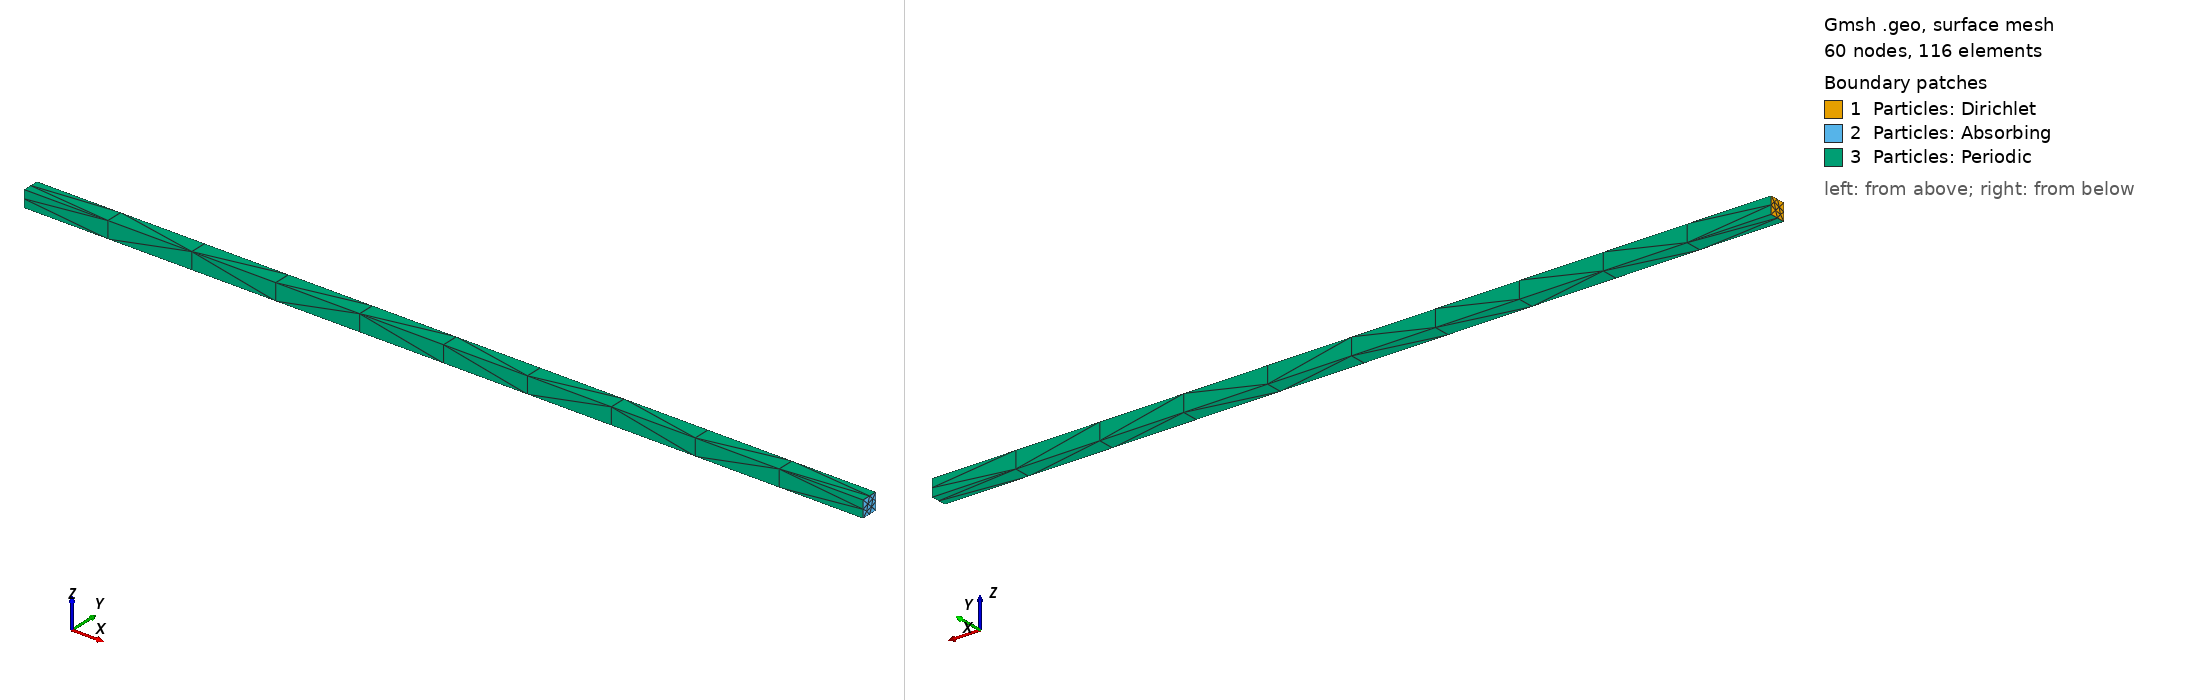

Gmsh geometry script, surface-meshed: 60 nodes, 116 surface elements. Boundary patches (legend numbers): 1 Particles: Dirichlet, 2 Particles: Absorbing, 3 Particles: Periodic. Left view from above one corner, right view from below the opposite corner. Legend entries are the model's physical surfaces. The drawing asked Gmsh for element sizes between 1% and 20% of the model's largest extent; the script's own settings can give other sizes.

=== rectangle_2.geo (drawn) ===
// Gmsh project created on Wed Nov 15 21:17:55 2023
SetFactory("OpenCASCADE");
//+
Box(1) = {0, 0, 0, 1, 0.05, 0.05};
//+
Physical Volume("Volume", 13) = {1};
//+
Physical Surface("Boundary: Periodic A", 14) = {6, 5};
//+
Physical Surface("Boundary: Periodic B", 15) = {4, 3};
//+
Physical Surface("Boundary: Periodic C", 16) = {2, 1};
//+
Dilate {{0, 0, 0}, {1, 0.1, 0.1}} {
  Volume{1}; 
}
//+
Physical Surface(17) = {6, 5, 2, 3, 4, 1};
//+
Physical Surface("Poisson: Periodic", 18) = {5, 1, 4, 6, 3, 2};
//+
Dilate {{0, 0, 0}, {1, 2, 2}} {
  Volume{1}; 
}
//+
Dilate {{0, 0, 0}, {1, 2, 2}} {
  Volume{1}; 
}
//+
Physical Surface(" Boundary", 14) -= {6};
//+
Physical Surface(" Boundary", 14) -= {4};
//+
Physical Surface(" Boundary", 14) -= {5};
//+
Physical Surface(" Boundary", 15) -= {3};
//+
Physical Surface(" Boundary", 15) -= {6};
//+
Physical Surface(" Boundary", 15) -= {6};
//+
Physical Surface(" Boundary", 15) -= {4};
//+
Physical Surface(" Boundary", 16) -= {3};
//+
Physical Surface(" Boundary", 16) -= {1};
//+
Physical Surface(" Boundary", 16) -= {2};
//+
Physical Surface(17) -= {6};
//+
Physical Surface(17) -= {5};
//+
Physical Surface(17) -= {2};
//+
Physical Surface(17) -= {1};
//+
Physical Surface(17) -= {4, 3};
//+
Physical Surface(" Poisson", 18) -= {6};
//+
Physical Surface(" Poisson", 18) -= {1, 4};
//+
Physical Surface(" Poisson", 18) -= {2};
//+
Physical Surface(" Poisson", 18) -= {3, 4};
//+
Physical Surface(" Poisson", 18) -= {5, 6};
//+
Physical Surface("Boundary: Periodic A", 19) = {3, 4};
//+
Physical Surface("Boundary: Periodic B", 20) = {5, 6};
//+
Physical Surface("Poisson: Periodic", 21) = {5, 4, 6, 3};
//+
Physical Surface("Poisson: Neumann", 22) = {2};
//+
Physical Surface("Poisson: Dirichlet", 23) = {1};
//+
Physical Surface("Particles: Absorbing", 24) = {2};
//+
Physical Surface("Particles: Dirichlet", 25) = {1};
//+
Physical Surface("Particles: Periodic", 26) = {6, 5, 4, 3};
